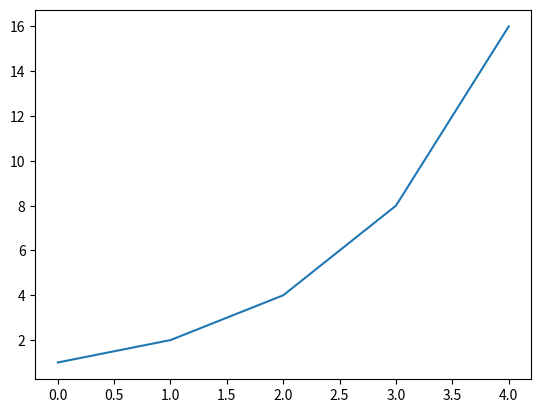

The matplotlib source for this figure:

from matplotlib import pyplot as plt

val = [1,2,4,8,16]
plt.ion()
plt.figure()
plt.plot(val)
plt.show()

